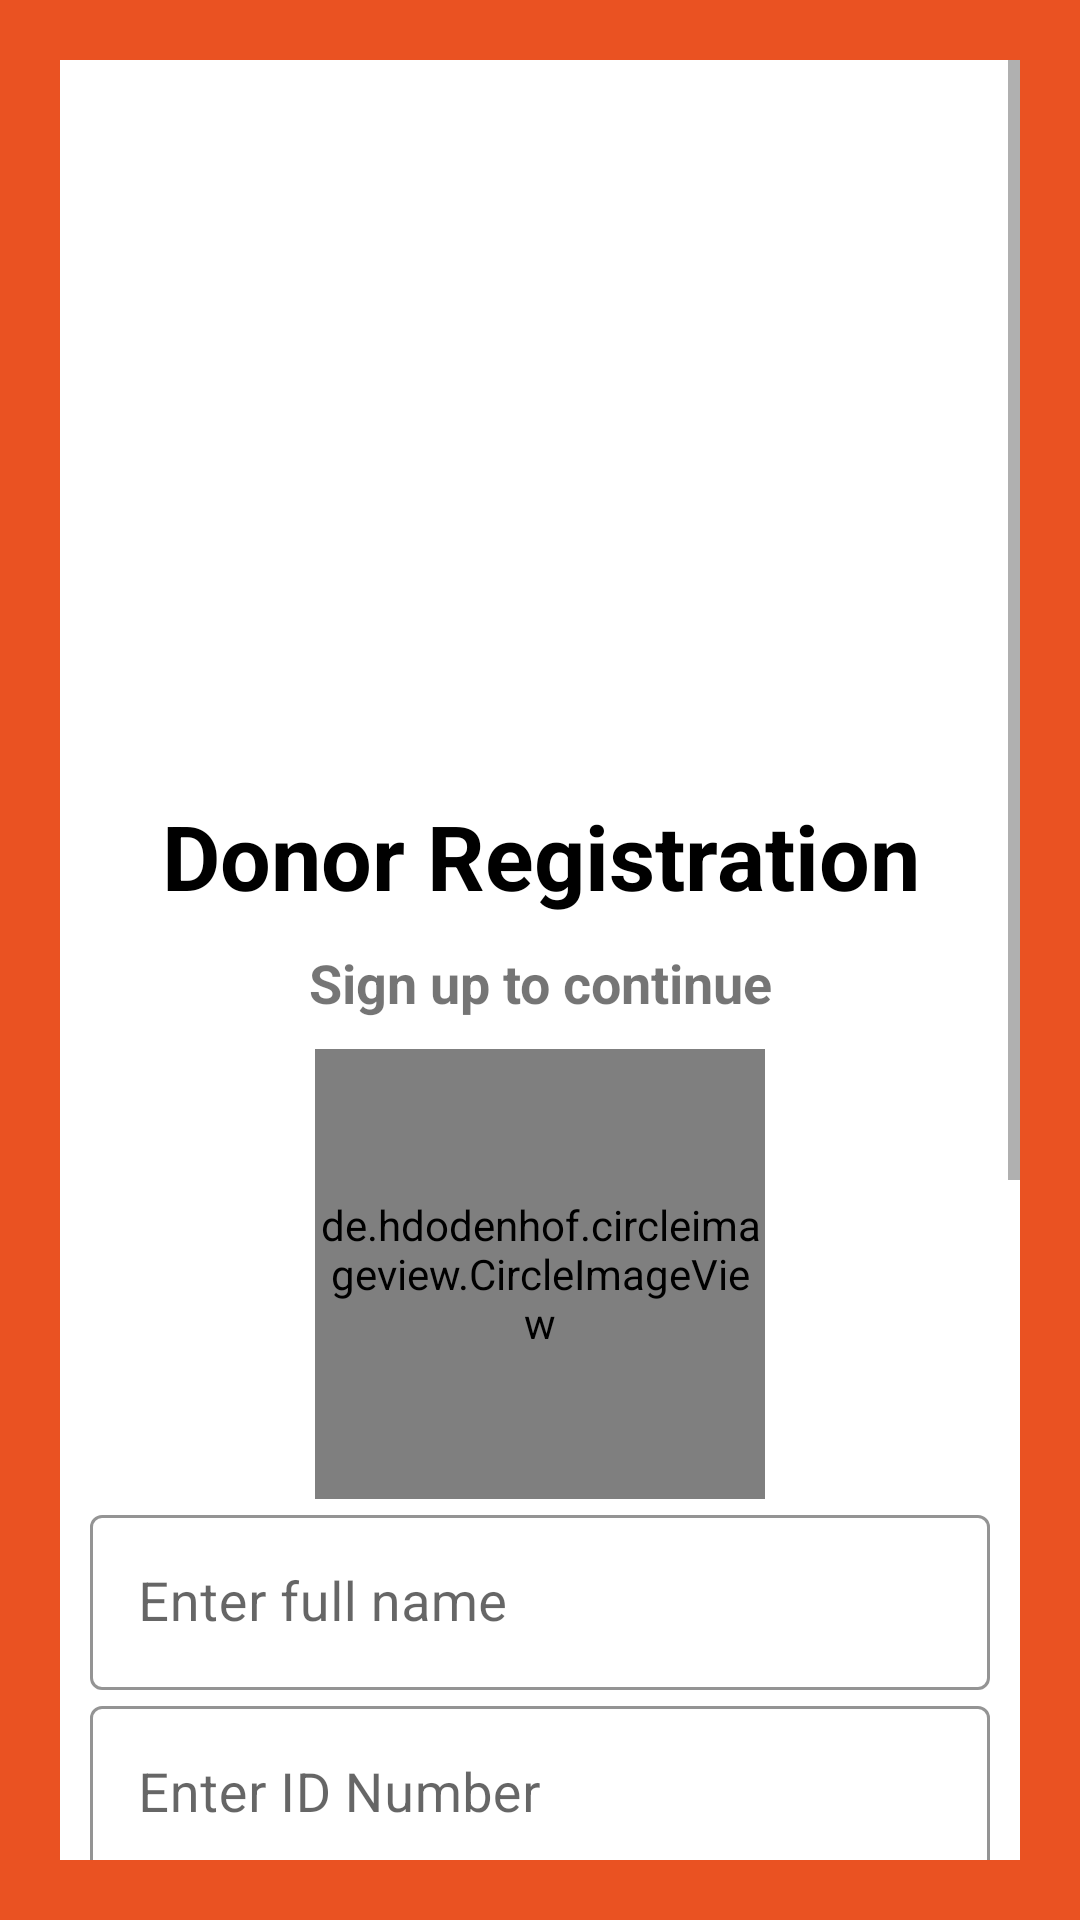

Produce the Android XML layout that renders to this screen, including the resource entries it uses.
<!-- AndroidManifest.xml: application theme Theme.BloodDonationApp -->
<!-- res/layout/activity_donor_register.xml -->
<?xml version="1.0" encoding="utf-8"?>
<layout xmlns:android="http://schemas.android.com/apk/res/android"
    xmlns:app="http://schemas.android.com/apk/res-auto"
    xmlns:tools="http://schemas.android.com/tools">

    <data>

    </data>

    <LinearLayout
        android:layout_width="match_parent"
        android:layout_height="match_parent"
        android:orientation="vertical"
        android:padding="20dp"
        android:background="@color/bg"
        tools:context=".DonorRegisterActivity">

        <ScrollView
            android:layout_width="match_parent"
            android:layout_height="match_parent">

            <LinearLayout
                android:layout_width="match_parent"
                android:layout_height="wrap_content"
                android:padding="10dp"
                android:background="@color/white"
                android:orientation="vertical">

                <ImageView
                    android:layout_marginTop="20dp"
                    android:id="@+id/loginid"
                    android:layout_gravity="center"
                    android:layout_width="200dp"
                    android:layout_height="200dp"
                    android:src="@drawable/logo" />

                <TextView
                    android:id="@+id/tv_oneId"
                    android:layout_width="match_parent"
                    android:layout_height="wrap_content"
                    android:text="Donor Registration"
                    android:textSize="30sp"
                    android:textStyle="bold"
                    android:textColor="@color/black"
                    android:textAlignment="center"
                    android:layout_marginTop="15dp" />

                <TextView
                    android:layout_width="match_parent"
                    android:layout_height="wrap_content"
                    android:textSize="18sp"
                    android:textAlignment="center"
                    android:textStyle="bold"
                    android:text="Sign up to continue"
                    android:layout_marginTop="10dp" />

                <de.hdodenhof.circleimageview.CircleImageView
                    android:layout_width="150dp"
                    android:layout_height="150dp"
                    android:src="@drawable/profile"
                    android:id="@+id/donorRegProImgId"
                    android:layout_gravity="center"
                    android:layout_marginTop="10dp" />

                <com.google.android.material.textfield.TextInputLayout
                    android:layout_width="match_parent"
                    android:layout_height="wrap_content"
                    android:theme="@style/TextInputLayoutStyle"
                    style="@style/Widget.MaterialComponents.TextInputLayout.OutlinedBox.Dense"
                    app:boxStrokeColor="@color/black">

                    <com.google.android.material.textfield.TextInputEditText
                        android:id="@+id/donorRegFullNameId"
                        android:layout_width="match_parent"
                        android:layout_height="wrap_content"
                        android:hint="Enter full name"
                        android:drawablePadding="10dp"
                        android:textColor="#000"
                        android:textSize="18sp"
                        android:drawableStart="@drawable/ic_baseline_person_24" />


                </com.google.android.material.textfield.TextInputLayout>

                <com.google.android.material.textfield.TextInputLayout
                    android:layout_width="match_parent"
                    android:layout_height="wrap_content"
                    android:theme="@style/TextInputLayoutStyle"
                    style="@style/Widget.MaterialComponents.TextInputLayout.OutlinedBox.Dense"
                    app:boxStrokeColor="@color/black">

                    <com.google.android.material.textfield.TextInputEditText
                        android:id="@+id/donorRegIdNumId"
                        android:layout_width="match_parent"
                        android:layout_height="wrap_content"
                        android:hint="Enter ID Number"
                        android:inputType="number"
                        android:drawablePadding="10dp"
                        android:textColor="#000"
                        android:textSize="18sp"
                        android:drawableStart="@drawable/ic_baseline_person_24" />


                </com.google.android.material.textfield.TextInputLayout>

                <com.google.android.material.textfield.TextInputLayout
                    android:layout_width="match_parent"
                    android:layout_height="wrap_content"
                    android:theme="@style/TextInputLayoutStyle"
                    style="@style/Widget.MaterialComponents.TextInputLayout.OutlinedBox.Dense"
                    app:boxStrokeColor="@color/black">

                    <com.google.android.material.textfield.TextInputEditText
                        android:id="@+id/donorRegPhoneNumId"
                        android:layout_width="match_parent"
                        android:layout_height="wrap_content"
                        android:hint="Enter Phone Number"
                        android:inputType="number"
                        android:drawablePadding="10dp"
                        android:textColor="#000"
                        android:textSize="18sp"
                        android:drawableStart="@drawable/ic_baseline_person_24" />


                </com.google.android.material.textfield.TextInputLayout>

                <Spinner
                    android:layout_width="match_parent"
                    android:layout_height="wrap_content"
                    android:gravity="center"
                    android:id="@+id/donorRegSpinnerId"
                    android:layout_marginStart="9dp"
                    android:layout_marginBottom="10dp"
                    android:layout_marginTop="10dp"
                    android:entries="@array/bloodgroups"
                    android:layout_gravity="center" />

                <com.google.android.material.textfield.TextInputLayout
                    android:layout_width="match_parent"
                    android:layout_height="wrap_content"
                    android:theme="@style/TextInputLayoutStyle"
                    style="@style/Widget.MaterialComponents.TextInputLayout.OutlinedBox.Dense"
                    app:boxStrokeColor="@color/black">

                    <com.google.android.material.textfield.TextInputEditText
                        android:id="@+id/donorRegEmailId"
                        android:layout_width="match_parent"
                        android:layout_height="wrap_content"
                        android:hint="Enter your email"
                        android:drawablePadding="10dp"
                        android:inputType="textEmailAddress"
                        android:textColor="#000"
                        android:textSize="18sp"
                        android:drawableStart="@drawable/ic_baseline_person_24" />

                </com.google.android.material.textfield.TextInputLayout>

                <com.google.android.material.textfield.TextInputLayout
                    android:layout_width="match_parent"
                    android:layout_height="wrap_content"
                    android:theme="@style/TextInputLayoutStyle"
                    style="@style/Widget.MaterialComponents.TextInputLayout.OutlinedBox.Dense"
                    app:boxStrokeColor="@color/black">

                    <com.google.android.material.textfield.TextInputEditText
                        android:id="@+id/donorRegPasswordId"
                        android:layout_width="match_parent"
                        android:layout_height="wrap_content"
                        android:hint="Enter your password"
                        android:inputType="textPassword"
                        android:drawablePadding="10dp"
                        android:textColor="#000"
                        android:textSize="18sp"
                        android:drawableStart="@drawable/ic_baseline_person_24" />
                </com.google.android.material.textfield.TextInputLayout>

                <Button
                    android:layout_width="match_parent"
                    android:layout_height="wrap_content"
                    android:id="@+id/donorRegSignUpBtnId"
                    android:text="Sign Up" />

                <LinearLayout
                    android:layout_marginBottom="20dp"
                    android:layout_width="match_parent"
                    android:layout_height="wrap_content"
                    android:orientation="horizontal"
                    android:gravity="center"
                    android:layout_marginTop="20dp">

                    <TextView
                        android:layout_width="wrap_content"
                        android:layout_height="wrap_content"
                        android:text="Already Registered?"
                        android:textSize="18sp" />

                    <TextView
                        android:layout_width="wrap_content"
                        android:layout_height="wrap_content"
                        android:textSize="18sp"
                        android:text=" Sign In"
                        android:textStyle="bold"
                        android:id="@+id/donorRegSinInTvId" />
                </LinearLayout>

            </LinearLayout>
        </ScrollView>

    </LinearLayout>
</layout>
<!-- resources referenced by this layout -->
<resources>
  <string-array name="bloodgroups">
          <item>Select Blood Groups</item>
          <item>A+</item>
          <item>A-</item>
          <item>B+</item>
          <item>B-</item>
          <item>AB+</item>
          <item>AB-</item>
          <item>O+</item>
          <item>O-</item>
  
      </string-array>
  <color name="bg">#EA5222</color>
  <color name="black">#FF000000</color>
  <color name="white">#FFFFFFFF</color>
  <style name="TextInputLayoutStyle" parent="Widget.MaterialComponents.TextInputLayout.OutlinedBox">
          <item name="boxStrokeColor">#fff</item>
          <item name="boxStrokeWidth">2dp</item>
      </style>
  <style name="Theme.BloodDonationApp" parent="Theme.MaterialComponents.DayNight.NoActionBar">
          
          <item name="colorPrimary">@color/purple_500</item>
          <item name="colorPrimaryVariant">@color/purple_700</item>
          <item name="colorOnPrimary">@color/white</item>
          
          <item name="colorSecondary">@color/teal_200</item>
          <item name="colorSecondaryVariant">@color/teal_700</item>
          <item name="colorOnSecondary">@color/black</item>
          
          <item name="android:statusBarColor" tools:targetApi="l">?attr/colorPrimaryVariant</item>
          
      </style>
  <color name="purple_500">#FF6200EE</color>
  <color name="purple_700">#FF3700B3</color>
  <color name="teal_200">#FF03DAC5</color>
  <color name="teal_700">#FF018786</color>
</resources>
